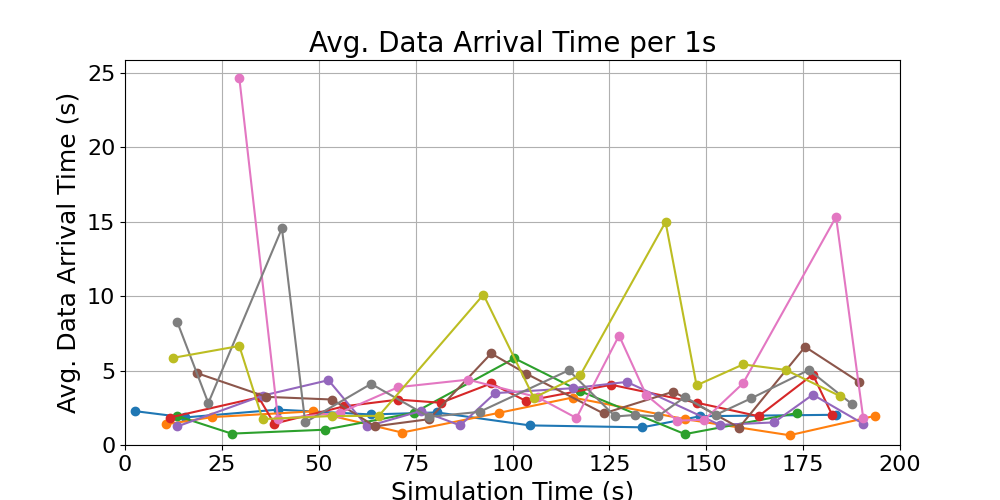

Data behind this chart, as committed beside it:
time_bin_mid, avg_data_arrival_time
12.5, 5.86
29.5, 6.652
35.5, 1.741
53.5, 1.946
65.5, 1.957
92.5, 10.1
105.5, 3.172
117.5, 4.697
139.5, 14.98
147.5, 4.006
159.5, 5.413
170.5, 5.045
184.5, 3.29
